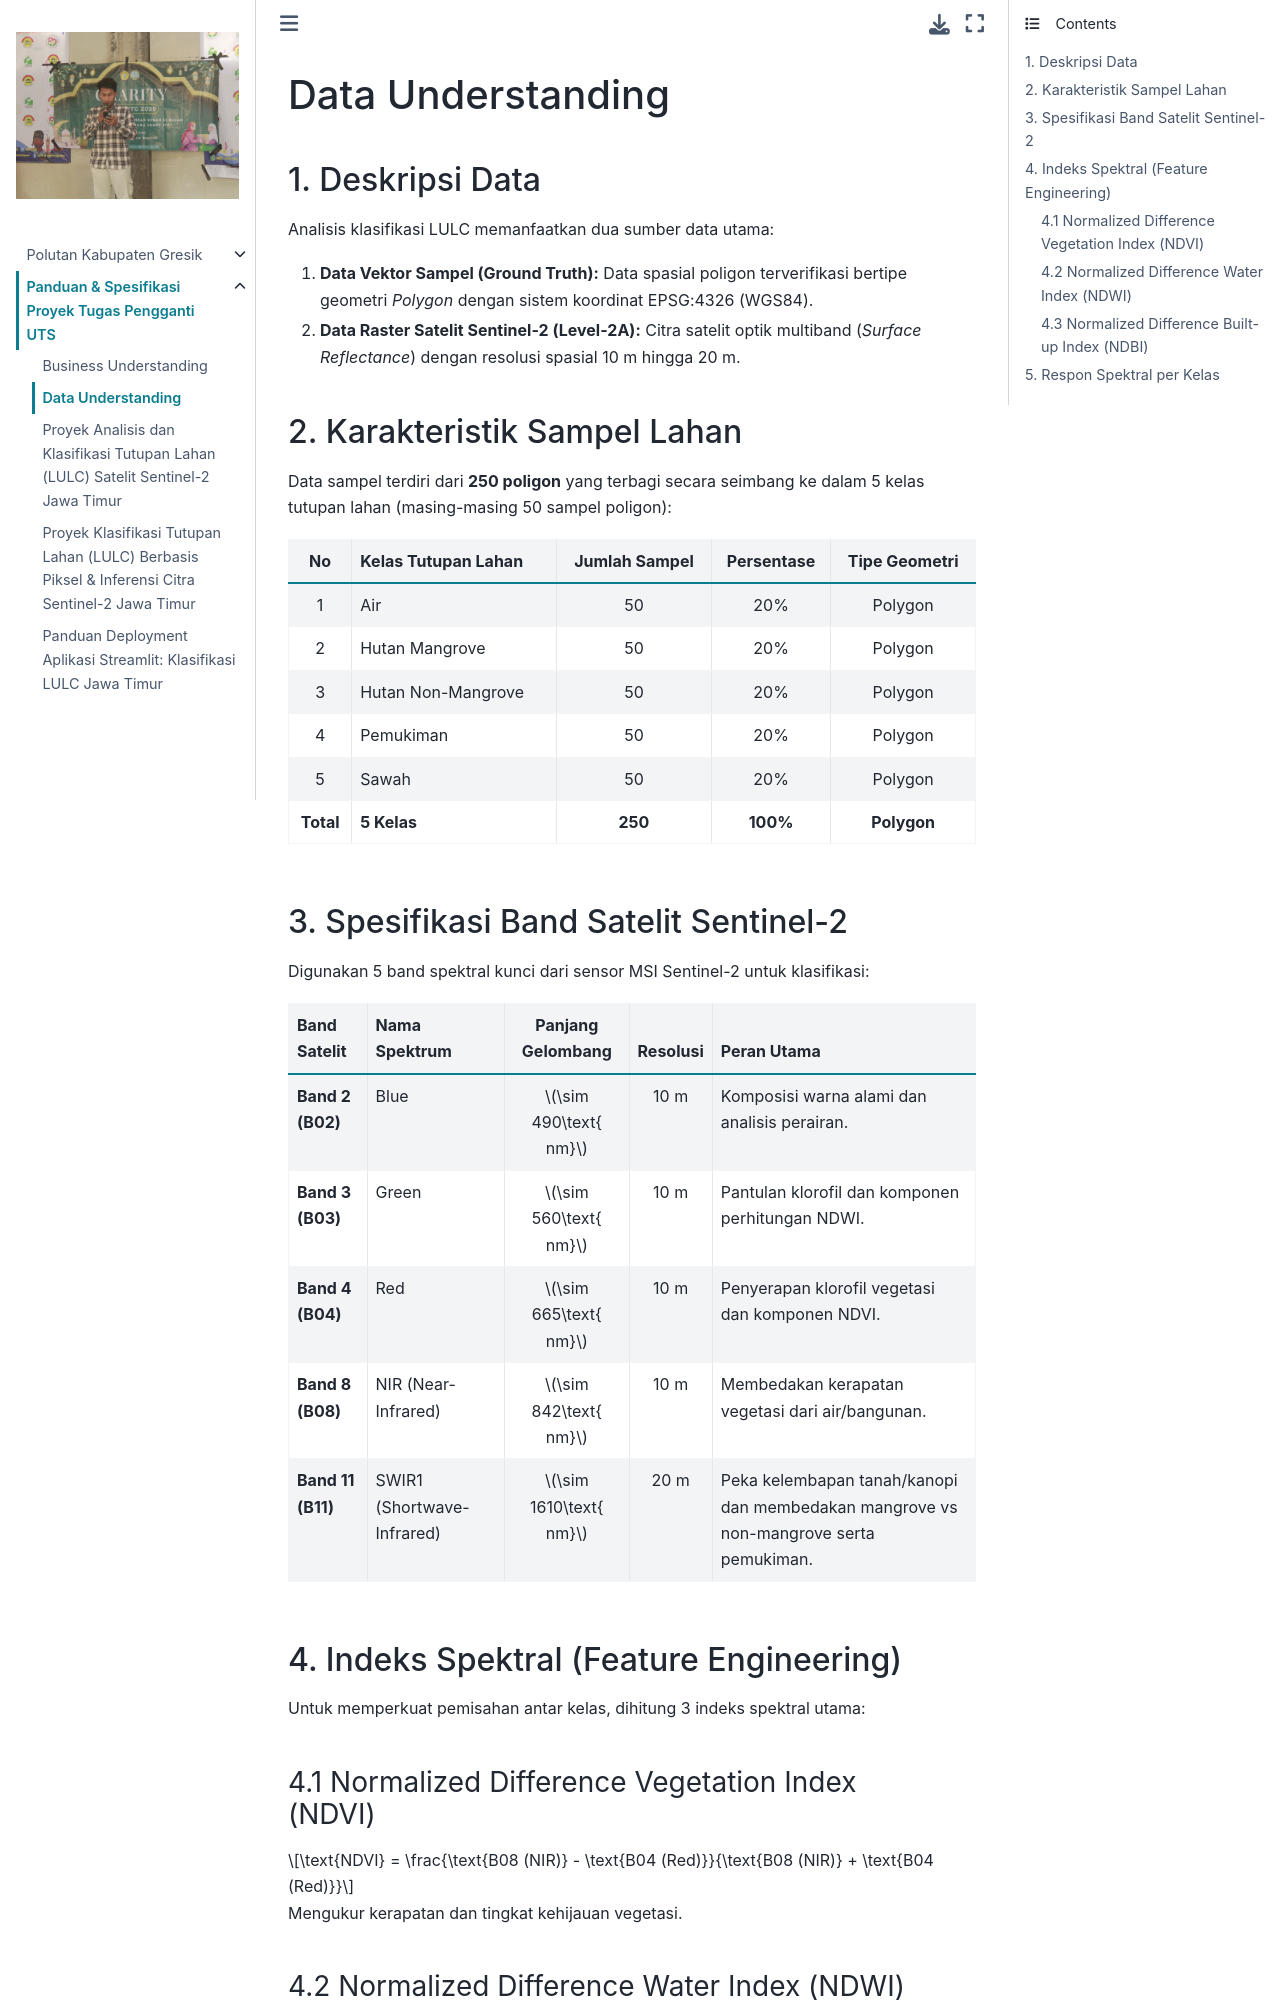

repository: muhammadainulfuady/PSD · page: uts/data-understanding-uts.html · generator: jekyll

# Data Understanding

## 1. Deskripsi Data
Analisis klasifikasi LULC memanfaatkan dua sumber data utama:
1. **Data Vektor Sampel (Ground Truth):** Data spasial poligon terverifikasi bertipe geometri *Polygon* dengan sistem koordinat EPSG:4326 (WGS84).
2. **Data Raster Satelit Sentinel-2 (Level-2A):** Citra satelit optik multiband (*Surface Reflectance*) dengan resolusi spasial 10 m hingga 20 m.

## 2. Karakteristik Sampel Lahan
Data sampel terdiri dari **250 poligon** yang terbagi secara seimbang ke dalam 5 kelas tutupan lahan (masing-masing 50 sampel poligon):

| No | Kelas Tutupan Lahan | Jumlah Sampel | Persentase | Tipe Geometri |
| :-: | :--- | :-: | :-: | :-: |
| 1 | Air | 50 | 20% | Polygon |
| 2 | Hutan Mangrove | 50 | 20% | Polygon |
| 3 | Hutan Non-Mangrove | 50 | 20% | Polygon |
| 4 | Pemukiman | 50 | 20% | Polygon |
| 5 | Sawah | 50 | 20% | Polygon |
| **Total** | **5 Kelas** | **250** | **100%** | **Polygon** |

## 3. Spesifikasi Band Satelit Sentinel-2
Digunakan 5 band spektral kunci dari sensor MSI Sentinel-2 untuk klasifikasi:

| Band Satelit | Nama Spektrum | Panjang Gelombang | Resolusi | Peran Utama |
| :--- | :--- | :---: | :---: | :--- |
| **Band 2 (B02)** | Blue | $\sim 490\text{ nm}$ | 10 m | Komposisi warna alami dan analisis perairan. |
| **Band 3 (B03)** | Green | $\sim 560\text{ nm}$ | 10 m | Pantulan klorofil dan komponen perhitungan NDWI. |
| **Band 4 (B04)** | Red | $\sim 665\text{ nm}$ | 10 m | Penyerapan klorofil vegetasi dan komponen NDVI. |
| **Band 8 (B08)** | NIR (Near-Infrared) | $\sim 842\text{ nm}$ | 10 m | Membedakan kerapatan vegetasi dari air/bangunan. |
| **Band 11 (B11)** | SWIR1 (Shortwave-Infrared) | $\sim 1610\text{ nm}$ | 20 m | Peka kelembapan tanah/kanopi dan membedakan mangrove vs non-mangrove serta pemukiman. |

## 4. Indeks Spektral (Feature Engineering)
Untuk memperkuat pemisahan antar kelas, dihitung 3 indeks spektral utama:
